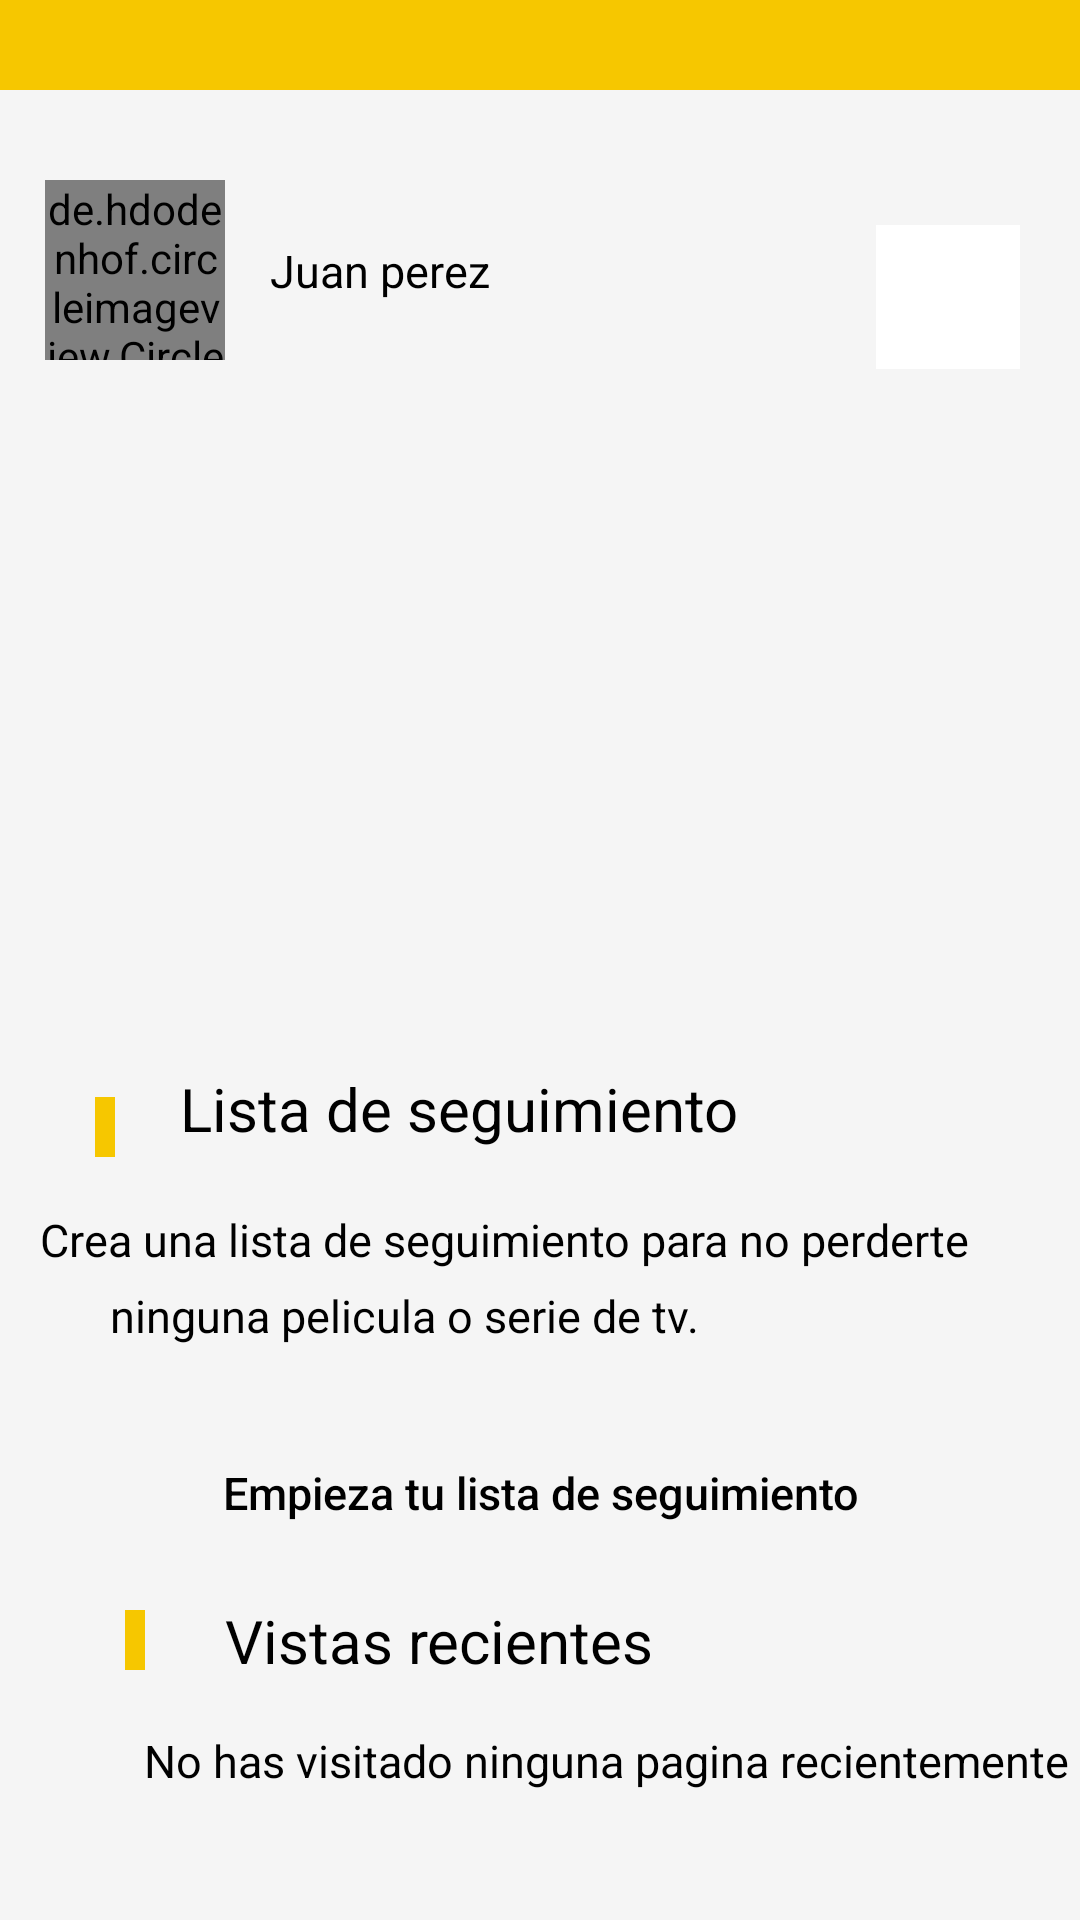

Here is an Android app screen rendered from its layout file. Give the layout XML and the strings, colors and styles it references.
<!-- AndroidManifest.xml: application theme Theme.AppCompat.NoActionBar -->
<!-- res/layout/fragment_profile.xml -->
<?xml version="1.0" encoding="utf-8"?>
<androidx.constraintlayout.widget.ConstraintLayout xmlns:android="http://schemas.android.com/apk/res/android"
    xmlns:app="http://schemas.android.com/apk/res-auto"
    xmlns:tools="http://schemas.android.com/tools"
    android:layout_width="match_parent"
    android:layout_height="match_parent"
    android:background="@color/white_smoke"
    tools:context=".ProfileFragment">

    <androidx.appcompat.widget.Toolbar
        android:id="@+id/barProfile"
        android:layout_width="match_parent"
        android:layout_height="@dimen/sz30"
        android:background="@color/yellow"
        tools:ignore="MissingConstraints" />

    <de.hdodenhof.circleimageview.CircleImageView
        android:id="@+id/imgProfile"
        android:layout_width="@dimen/sz60"
        android:layout_height="@dimen/sz60"
        android:layout_marginStart="@dimen/sz15"
        android:layout_marginTop="@dimen/sz30"
        android:layout_marginBottom="@dimen/sz10"
        android:src="@drawable/photo_profile"
        app:layout_constraintTop_toBottomOf="@id/barProfile"
        app:layout_constraintEnd_toStartOf="@id/tvNameProfile"
        app:layout_constraintStart_toStartOf="parent"
        tools:ignore="ContentDescription,MissingConstraints"
        />


    <TextView
        android:id="@+id/tvNameProfile"
        android:layout_width="wrap_content"
        android:layout_height="wrap_content"
        android:layout_marginStart="@dimen/sz15"
        android:layout_marginTop="@dimen/sz50"
        android:text="@string/name_profile"
        android:textColor="@color/black"
        android:textSize="@dimen/text15"
        app:layout_constraintStart_toEndOf="@id/imgProfile"
        app:layout_constraintTop_toBottomOf="@id/barProfile" />

    <ImageButton
        android:id="@+id/iconSetting"
        android:layout_width="@dimen/sz48"
        android:layout_height="@dimen/sz48"
        android:layout_marginTop="@dimen/sz45"
        android:background="@color/white"
        android:contentDescription="@string/settings"
        android:src="@drawable/icon_setting"
        app:layout_constraintEnd_toEndOf="parent"
        app:layout_constraintHorizontal_bias="0.865"
        app:layout_constraintStart_toEndOf="@id/tvNameProfile"
        app:layout_constraintTop_toBottomOf="@id/barProfile"
        tools:ignore="ImageContrastCheck" />

        <androidx.recyclerview.widget.RecyclerView
            android:id="@+id/recyclerContent"
            android:layout_width="wrap_content"
            android:layout_height="@dimen/height_recycler_profile"
            android:background="@color/white"
            app:layout_constraintTop_toBottomOf="@id/imgProfile"
            app:layout_constraintStart_toStartOf="parent"
            app:layout_constraintBottom_toTopOf="@id/icon_item"
            android:layout_marginTop="@dimen/sz10"
            android:layout_marginStart="@dimen/sz10"
            tools:listitem="@layout/item_options"
            android:orientation="horizontal"
            app:layoutManager="androidx.recyclerview.widget.LinearLayoutManager"
            />


    <ImageView
        android:id="@+id/icon_item"
        android:layout_width="@dimen/sz50"
        android:layout_height="@dimen/sz20"
        android:layout_marginStart="@dimen/sz10"
        android:src="@drawable/item_text"
        app:layout_constraintBottom_toBottomOf="@id/textView3"
        app:layout_constraintEnd_toStartOf="@id/textView2"
        app:layout_constraintStart_toStartOf="parent"
        app:layout_constraintTop_toBottomOf="@id/recyclerContent"
        tools:ignore="ContentDescription,MissingConstraints,ImageContrastCheck" />

    <TextView
        android:id="@+id/textView2"
        android:layout_width="wrap_content"
        android:layout_height="wrap_content"
        android:text="@string/text_list_tracing"
        android:textColor="@color/black"
        android:textSize="@dimen/text20"
        app:layout_constraintBottom_toBottomOf="parent"
        app:layout_constraintStart_toEndOf="@id/icon_item"
        app:layout_constraintTop_toBottomOf="@id/recyclerContent"
        app:layout_constraintVertical_bias="0.099"
        tools:ignore="MissingConstraints" />

    <TextView
        android:id="@+id/textView3"
        android:layout_width="wrap_content"
        android:layout_height="wrap_content"
        android:layout_marginTop="@dimen/sz20"
        android:layout_marginEnd="@dimen/sz20"
        android:text="@string/text_content_list"
        android:textColor="@color/black"
        android:textSize="@dimen/text15"
        app:layout_constraintEnd_toEndOf="parent"
        app:layout_constraintHorizontal_bias="0.441"
        app:layout_constraintStart_toStartOf="parent"
        app:layout_constraintTop_toBottomOf="@id/textView2"
        tools:ignore="MissingConstraints" />

    <TextView
        android:id="@+id/textView4"
        android:layout_width="wrap_content"
        android:layout_height="wrap_content"
        android:layout_marginStart="@dimen/sz30"
        android:layout_marginTop="@dimen/sz5"
        android:text="@string/text_content2_list"
        android:textColor="@color/black"
        android:textSize="@dimen/text15"
        app:layout_constraintEnd_toEndOf="parent"
        app:layout_constraintHorizontal_bias="0.051"
        app:layout_constraintStart_toStartOf="parent"
        app:layout_constraintTop_toBottomOf="@id/textView3"
        tools:ignore="MissingConstraints" />


    <androidx.appcompat.widget.AppCompatButton
        android:id="@+id/btnBeginList"
        android:layout_width="350dp"
        android:layout_height="wrap_content"
        android:layout_marginTop="@dimen/sz25"
        android:background="@drawable/box_begin_list"
        android:hint="@string/btn_list"
        android:textColorHint="@color/black"
        android:textSize="@dimen/text15"
        app:layout_constraintEnd_toEndOf="parent"
        app:layout_constraintHorizontal_bias="0.54"
        app:layout_constraintStart_toStartOf="parent"
        app:layout_constraintTop_toBottomOf="@id/textView4"
        tools:ignore="MissingConstraints" />

    <TextView
        android:id="@+id/textView5"
        android:layout_width="wrap_content"
        android:layout_height="wrap_content"
        android:layout_marginTop="@dimen/sz15"
        android:layout_marginStart="@dimen/sz5"
        android:layout_marginBottom="@dimen/sz20"
        android:text="@string/views_recents"
        android:textColor="@color/black"
        android:textSize="@dimen/text20"
        app:layout_constraintTop_toBottomOf="@id/btnBeginList"
        app:layout_constraintBottom_toTopOf="@id/textView6"
        app:layout_constraintStart_toEndOf="@id/icon_item2"
        tools:ignore="MissingConstraints" />

    <ImageView
        android:id="@+id/icon_item2"
        android:layout_width="@dimen/sz50"
        android:layout_height="@dimen/sz20"
        android:layout_marginTop="@dimen/sz15"
        android:layout_marginStart="@dimen/sz20"
        android:src="@drawable/item_text"
        app:layout_constraintTop_toBottomOf="@id/btnBeginList"
        app:layout_constraintEnd_toStartOf="@id/textView5"
        app:layout_constraintHorizontal_bias="1.0"
        app:layout_constraintStart_toStartOf="parent"
        tools:ignore="ContentDescription,MissingConstraints,ImageContrastCheck"
        tools:layout_editor_absoluteY="580dp" />

    <TextView
        android:id="@+id/textView6"
        android:layout_width="wrap_content"
        android:layout_height="wrap_content"
        android:layout_marginStart="48dp"
        android:layout_marginTop="@dimen/sz20"
        android:text="@string/not_visit_page"
        android:textColor="@color/black"
        android:textSize="@dimen/text15"
        app:layout_constraintBottom_toBottomOf="parent"
        app:layout_constraintStart_toStartOf="parent"
        app:layout_constraintTop_toBottomOf="@id/icon_item2"
        app:layout_constraintVertical_bias="0.0"
        tools:ignore="MissingConstraints" />


</androidx.constraintlayout.widget.ConstraintLayout>
<!-- res/layout/item_options.xml (included above) -->
<?xml version="1.0" encoding="utf-8"?>
<androidx.cardview.widget.CardView xmlns:android="http://schemas.android.com/apk/res/android"
    android:layout_width="@dimen/width_card_recycler_profile"
    android:layout_height="@dimen/height_card_recycler_profile"
    android:layout_marginEnd="@dimen/sz20"
    android:background="@color/white">

    <LinearLayout
        android:layout_width="match_parent"
        android:layout_height="wrap_content"
        android:background="@color/white"
        android:orientation="vertical">

        <TextView
            android:id="@+id/tvDescription"
            android:layout_width="match_parent"
            android:layout_height="70dp"
            android:layout_marginStart="@dimen/sz10"
            android:layout_marginTop="@dimen/sz10"
            android:layout_marginEnd="@dimen/sz10"
            android:background="@color/white_smoke"
            android:text="@string/recommendatios"
            android:textColor="@color/black" />

        <TextView
            android:id="@+id/tvTitle"
            android:layout_width="wrap_content"
            android:layout_height="wrap_content"
            android:layout_marginStart="@dimen/sz10"
            android:layout_marginTop="@dimen/sz5"
            android:text="@string/ratings"
            android:textColor="@color/black" />

        <TextView
            android:id="@+id/tvCount"
            android:layout_width="wrap_content"
            android:layout_height="wrap_content"
            android:layout_marginStart="@dimen/sz10"
            android:text="@string/amount"
            android:textColor="@color/black" />
    </LinearLayout>


</androidx.cardview.widget.CardView>
<!-- resources referenced by this layout -->
<resources>
  <color name="black">#FF000000</color>
  <color name="white">#FFFFFFFF</color>
  <color name="white_smoke">#F5F5F5</color>
  <color name="yellow">#F6C700</color>
  <dimen name="height_card_recycler_profile">125dp</dimen>
  <dimen name="height_recycler_profile">160dp</dimen>
  <dimen name="sz10">10dp</dimen>
  <dimen name="sz15">15dp</dimen>
  <dimen name="sz20">20dp</dimen>
  <dimen name="sz25">25dp</dimen>
  <dimen name="sz30">30dp</dimen>
  <dimen name="sz45">45dp</dimen>
  <dimen name="sz48">48dp</dimen>
  <dimen name="sz5">5dp</dimen>
  <dimen name="sz50">50dp</dimen>
  <dimen name="sz60">60dp</dimen>
  <dimen name="text15">15sp</dimen>
  <dimen name="text20">20sp</dimen>
  <dimen name="width_card_recycler_profile">150dp</dimen>
  <!-- drawable item_text (drawable) -->
  <?xml version="1.0" encoding="utf-8"?>
  <shape xmlns:android="http://schemas.android.com/apk/res/android">
      <size
          android:height="30dp"
          android:width="10dp" />
      <solid android:color="@color/yellow" />
  </shape>
  <!-- drawable photo_profile: png bitmap (drawable, 16986 bytes) -->
  <string name="amount">0</string>
  <string name="btn_list">Empieza tu lista de seguimiento</string>
  <string name="name_profile">Juan perez</string>
  <string name="not_visit_page">No has visitado ninguna pagina recientemente</string>
  <string name="ratings">Calificaciones</string>
  <string name="recommendatios">calificar y obtener recomendaciones</string>
  <string name="settings">settings</string>
  <string name="text_content2_list">ninguna pelicula o serie de tv.</string>
  <string name="text_content_list">Crea una lista de seguimiento para no perderte</string>
  <string name="text_list_tracing">Lista de seguimiento</string>
  <string name="views_recents">Vistas recientes</string>
</resources>
